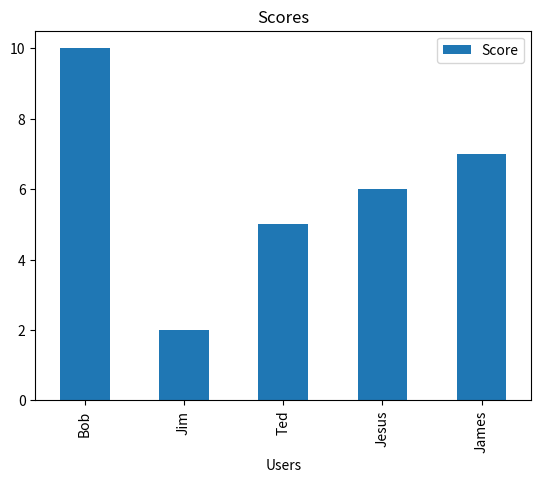

Python code for this plot:
# paquetes = dict()
# import random
# for i in range(1,11):
#     paquetes[i] = random.randint(1,5)
# print(paquetes) 

# poblacion = []
# for i in range(3):
#     indices    = list(paquetes.keys())
#     random.shuffle(indices) 
#     poblacion.append(indices)
# print(poblacion)


import matplotlib.pyplot as plt 
import  numpy as np
import pandas as pd

# lista = [ [5,2,1,5], [5,5,4,1], [2,5,2,5], [5,4,1,5],[5,4,1,5],[5,4,1,5] ]
# col = {1:4, 2:5, 3:2, 4:1}
# # df2 = pd.DataFrame(np.random.rand(10, 4), columns=['a', 'b', 'c', 'd'])
# # df2.plot.bar()
# # print(lista)
# df2 = pd.DataFrame(lista, columns=col)

# # df2.plot.bar()

# df2.plot.barh(stacked=True)
# plt.show()


# plt.axes((0.2,0.1,0.7,0.8))  # Creamos los ejes en la posición que queremos
# plt.title(u'Evolución para hoy de los tipos de nubosidad')  # Ponemos un título al gráfico
# plt.broken_barh([(0,10),(3,3), (10,5), (21,3)], (9500, 1000))  # Dibujamos los momentos en que ha habido nubes altas
# plt.broken_barh([(0,24)], (4500, 1000))  # Dibujamos los momentos en que ha habido nubes medias
# plt.broken_barh([(0,9), (12,5), (20,2)], (1500, 1000))  # Dibujamos los momentos en que ha habido nubes bajas
# plt.xlim(-1,25)  # Limitamos el rango de valores del eje x
# plt.yticks([2000, 5000, 10000], ['nubes bajas', 'nubes medias','nubes altas'])  # Colocamos etiquetas en el eje y
# plt.xlabel('t(h)')  # Y finalmente ponemos un título al eje x, el eje de tiempos
# plt.show()


df=pd.DataFrame({'Users': [ 'Bob', 'Jim', 'Ted', 'Jesus', 'James'],
                 'Score': [10,2,5,6,7],})

df = df.set_index('Users')
df.plot(kind='bar',  title='Scores')

plt.show()